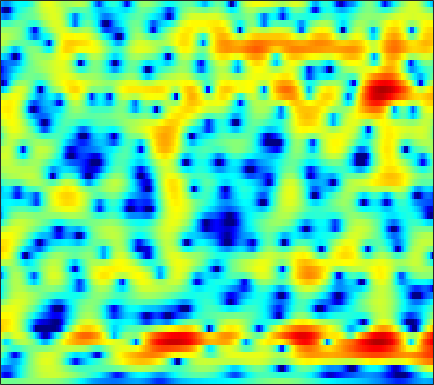

The data file committed next to this chart (first rows):
-0.21364, -0.37479, -0.53766, -0.6378, -0.67759, -0.67905, -0.63348, -0.57114, -0.46876, -0.33939, -0.19565, -0.082409, 0.070956, 0.21518, 0.31133, 0.42489, 0.50767, 0.55102, 0.59132, 0.61324, 0.6128, 0.59866, 0.5567, 0.48673
-11.31, -12.62, -13.96, -13.83, -12.68, -10.57, -8.48, -7.076, -5.437, -4.039, -2.843, -2.061, -1.147, -0.361, 0.1501, 0.7391, 1.232, 1.543, 1.888, 2.159, 2.358, 2.466, 2.554, 2.582
-9.116, -9.566, -9.994, -10.03, -9.692, -8.83, -7.66, -6.698, -5.413, -4.187, -3.041, -2.247, -1.273, -0.3996, 0.1903, 0.884, 1.471, 1.843, 2.248, 2.549, 2.747, 2.827, 2.842, 2.759
-4.1, -4.766, -5.685, -6.579, -7.187, -7.748, -7.88, -7.595, -6.731, -5.504, -4.131, -3.103, -1.813, -0.6506, 0.1208, 1.024, 1.779, 2.246, 2.741, 3.091, 3.295, 3.352, 3.296, 3.077
-1.275, -2.4, -4.134, -6.252, -8.186, -11.24, -13.83, -13.53, -10.7, -7.739, -5.342, -3.866, -2.233, -0.9239, -0.114, 0.7813, 1.5, 1.931, 2.384, 2.721, 2.946, 3.041, 3.071, 2.987
0.7903, -0.02584, -1.011, -1.832, -2.312, -2.744, -2.912, -2.851, -2.563, -2.129, -1.645, -1.275, -0.8351, -0.4904, -0.3012, -0.1321, -0.04904, -0.02258, -0.011, 0.01751, 0.1128, 0.2456, 0.5009, 0.8223
-0.5969, -3, -5.466, -5.109, -3.647, -1.719, -0.2739, 0.5038, 1.21, 1.631, 1.777, 1.726, 1.447, 0.9226, 0.3635, -0.5855, -1.785, -2.86, -4.474, -6.111, -7.129, -6.961, -5.575, -3.666
3.542, 2.322, 1.271, 1.177, 1.575, 2.316, 2.93, 3.205, 3.285, 3.033, 2.451, 1.804, 0.6557, -0.8091, -2.111, -4.099, -6.368, -8.215, -10.83, -13.81, -16.16, -16.02, -13.36, -10.25
6.091, 5.752, 5.333, 4.951, 4.655, 4.205, 3.68, 3.2, 2.391, 1.338, -0.01313, -1.262, -3.302, -5.866, -8.241, -12.27, -17.66, -22.75, -25.28, -21.56, -19.12, -18.18, -17.52, -17.51
5.739, 5.639, 5.428, 5.135, 4.851, 4.368, 3.749, 3.191, 2.292, 1.196, -0.1233, -1.273, -3.025, -5.029, -6.684, -8.981, -11.15, -12.45, -13.67, -14.35, -14.73, -15.07, -15.64, -16.53
4.427, 4.526, 4.557, 4.485, 4.367, 4.116, 3.737, 3.368, 2.752, 2.003, 1.124, 0.3783, -0.7108, -1.895, -2.828, -4.116, -5.398, -6.316, -7.522, -8.699, -9.842, -10.69, -11.77, -12.79
2.501, 2.837, 3.204, 3.465, 3.59, 3.656, 3.598, 3.474, 3.206, 2.818, 2.312, 1.859, 1.171, 0.3922, -0.2485, -1.177, -2.191, -3, -4.16, -5.446, -6.913, -8.171, -10.14, -12.67
-0.5451, 0.1926, 1.082, 1.821, 2.261, 2.699, 2.983, 3.099, 3.126, 3.022, 2.798, 2.56, 2.15, 1.651, 1.224, 0.5981, -0.12, -0.7163, -1.577, -2.529, -3.587, -4.46, -5.722, -7.059
-4.217, -2.767, -1.219, -0.007997, 0.7141, 1.454, 1.978, 2.24, 2.432, 2.464, 2.365, 2.221, 1.954, 1.622, 1.347, 0.9627, 0.5644, 0.2638, -0.152, -0.5865, -1.037, -1.393, -1.874, -2.355
-4.496, -3.229, -1.77, -0.6018, 0.1176, 0.8826, 1.406, 1.64, 1.766, 1.69, 1.433, 1.146, 0.6881, 0.2143, -0.1005, -0.4001, -0.4931, -0.4462, -0.2896, -0.07566, 0.1171, 0.2232, 0.285, 0.257
-3.666, -2.833, -1.637, -0.4832, 0.2547, 1.02, 1.492, 1.648, 1.575, 1.168, 0.3992, -0.4352, -1.909, -3.76, -5.202, -6.402, -5.766, -4.445, -2.513, -0.8777, 0.3684, 1.075, 1.737, 2.123
-9.319, -6.426, -3.506, -1.427, -0.2931, 0.7174, 1.266, 1.417, 1.275, 0.7406, -0.1905, -1.193, -3.024, -5.559, -7.96, -10.69, -8.919, -6.225, -3.178, -0.9173, 0.726, 1.634, 2.494, 3.005
-5.116, -3.804, -2.042, -0.7099, -0.03068, 0.5018, 0.6608, 0.5708, 0.1899, -0.3832, -1.065, -1.596, -2.268, -2.782, -2.958, -2.89, -2.423, -1.838, -0.873, 0.1424, 1.06, 1.646, 2.242, 2.61
1.802, 1.858, 1.904, 1.849, 1.664, 1.195, 0.4222, -0.3871, -1.713, -3.233, -4.687, -5.457, -5.74, -5.308, -4.72, -3.759, -2.8, -2.102, -1.183, -0.3415, 0.4135, 0.9058, 1.447, 1.812
4.915, 4.763, 4.39, 3.821, 3.232, 2.159, 0.657, -0.8109, -3.403, -7.164, -13.45, -24.48, -18.11, -11.26, -8.802, -6.788, -5.458, -4.665, -3.737, -2.845, -1.95, -1.316, -0.5472, 0.07919
5.821, 5.693, 5.371, 4.833, 4.284, 3.325, 2.098, 0.9871, -0.7459, -2.662, -4.547, -5.718, -6.754, -7.372, -7.75, -8.485, -9.487, -10.15, -10.28, -9.05, -7.192, -5.847, -4.342, -3.2
5.286, 5.308, 5.214, 4.954, 4.644, 4.087, 3.368, 2.716, 1.732, 0.6313, -0.5723, -1.522, -2.891, -4.495, -5.927, -8.377, -11.95, -15.74, -19.3, -14.71, -10.87, -8.986, -7.388, -6.46
3.672, 3.899, 4.096, 4.183, 4.16, 4.013, 3.72, 3.416, 2.895, 2.241, 1.472, 0.8051, -0.1834, -1.297, -2.22, -3.489, -4.732, -5.535, -6.313, -6.687, -6.848, -7.01, -7.495, -8.435
0.8235, 1.361, 2.006, 2.535, 2.847, 3.126, 3.255, 3.257, 3.131, 2.879, 2.511, 2.166, 1.625, 1.023, 0.5274, -0.1557, -0.8404, -1.356, -2.024, -2.722, -3.501, -4.211, -5.409, -7.077
-3.828, -2.559, -1.095, 0.0532, 0.7416, 1.438, 1.929, 2.169, 2.341, 2.38, 2.293, 2.171, 1.934, 1.64, 1.395, 1.038, 0.6713, 0.3875, 0.00326, -0.4162, -0.8886, -1.285, -1.88, -2.548
-7.676, -5.679, -3.701, -2.235, -1.409, -0.5655, 0.03138, 0.342, 0.6219, 0.754, 0.7762, 0.7281, 0.6111, 0.4446, 0.3275, 0.1827, 0.08961, 0.06466, 0.07816, 0.1426, 0.2305, 0.2944, 0.3605, 0.4152
-6.191, -5.284, -4.228, -3.373, -2.867, -2.345, -1.996, -1.806, -1.649, -1.6, -1.646, -1.765, -2.016, -2.344, -2.608, -2.843, -2.831, -2.592, -1.989, -1.17, -0.2846, 0.354, 1.129, 1.798
-5.233, -4.937, -4.605, -4.46, -4.452, -4.592, -4.784, -4.889, -4.927, -4.821, -4.758, -4.83, -5.287, -6.282, -7.529, -9.801, -11.61, -10.69, -7.361, -4.231, -1.81, -0.3659, 1.182, 2.387
-6.224, -5.788, -5.569, -5.875, -6.537, -8.122, -10.48, -12.35, -12.64, -10.26, -8.05, -6.976, -6.391, -6.692, -7.528, -9.337, -10.73, -9.841, -6.775, -3.768, -1.416, -0.01225, 1.484, 2.66
-6.712, -5.505, -4.731, -4.745, -5.299, -6.751, -9.073, -10.86, -11.08, -8.481, -5.938, -4.549, -3.307, -2.632, -2.322, -2.085, -1.806, -1.493, -0.8953, -0.213, 0.4856, 0.9732, 1.567, 2.123
-2.969, -2.2, -1.469, -1.125, -1.049, -1.135, -1.279, -1.319, -1.164, -0.7517, -0.1791, 0.2586, 0.7608, 1.135, 1.303, 1.421, 1.402, 1.307, 1.063, 0.653, 0.08098, -0.4485, -1.176, -1.691
-0.03695, 0.3617, 0.7996, 1.126, 1.303, 1.453, 1.557, 1.617, 1.731, 1.857, 1.999, 2.101, 2.202, 2.241, 2.187, 2, 1.629, 1.205, 0.3706, -0.8244, -2.587, -4.434, -8.073, -14.51
1.122, 1.408, 1.679, 1.871, 1.946, 1.974, 1.948, 1.903, 1.837, 1.786, 1.755, 1.747, 1.746, 1.717, 1.653, 1.461, 1.107, 0.7031, -0.06174, -1.133, -2.541, -3.846, -5.806, -7.603
1.925, 2.121, 2.254, 2.232, 2.116, 1.845, 1.452, 1.123, 0.6625, 0.3038, 0.1357, 0.1595, 0.3574, 0.629, 0.8459, 1.042, 1.087, 0.9899, 0.6922, 0.1648, -0.5245, -1.127, -1.998, -2.851
2.568, 2.725, 2.788, 2.596, 2.281, 1.574, 0.5022, -0.5705, -2.287, -4.068, -4.931, -4.47, -2.942, -1.281, -0.261, 0.7739, 1.441, 1.736, 1.877, 1.79, 1.476, 1.133, 0.5357, -0.2183
1.809, 2.203, 2.496, 2.491, 2.232, 1.478, 0.1544, -1.342, -4.325, -9.187, -14.52, -10.67, -5.449, -2.334, -0.766, 0.6578, 1.558, 1.981, 2.271, 2.336, 2.195, 1.964, 1.515, 0.8925
-0.8727, 0.2042, 1.218, 1.81, 1.968, 1.843, 1.35, 0.7967, -0.1133, -0.9432, -1.394, -1.371, -0.9306, -0.3166, 0.1263, 0.5917, 0.8747, 0.9724, 0.9954, 0.8907, 0.748, 0.5965, 0.3435, 0.01403
-2.325, -0.7198, 0.8675, 1.884, 2.373, 2.711, 2.759, 2.639, 2.363, 1.987, 1.589, 1.305, 0.9316, 0.5787, 0.2595, -0.2278, -0.8027, -1.273, -1.885, -2.392, -2.688, -2.708, -2.548, -2.287
-0.2268, 0.8874, 2.075, 2.927, 3.366, 3.691, 3.757, 3.652, 3.343, 2.864, 2.245, 1.703, 0.8594, -0.1227, -0.9663, -2.276, -3.852, -5.241, -7.444, -9.683, -10.84, -10.18, -8.159, -6.161
2.075, 2.731, 3.414, 3.906, 4.126, 4.194, 4.032, 3.761, 3.19, 2.421, 1.45, 0.5905, -0.6665, -2.087, -3.224, -4.849, -6.731, -8.449, -11.36, -15.56, -18.93, -16.26, -11.71, -8.518
3.551, 3.961, 4.362, 4.573, 4.591, 4.417, 3.993, 3.508, 2.616, 1.431, -0.05645, -1.377, -3.297, -5.347, -6.734, -8.222, -9.159, -9.582, -10.01, -10.04, -9.788, -9.291, -8.305, -7.124
4.428, 4.709, 4.961, 5.022, 4.941, 4.66, 4.12, 3.512, 2.417, 0.9072, -1.105, -2.982, -6.27, -10.95, -15.79, -20.25, -15.41, -12.67, -10.46, -9.092, -8.117, -7.595, -7.042, -6.633
4.324, 4.515, 4.698, 4.806, 4.811, 4.659, 4.291, 3.844, 2.946, 1.687, -0.02042, -1.623, -4.211, -7.135, -9.209, -10.88, -10.68, -9.901, -8.762, -7.887, -7.124, -6.697, -6.474, -6.815
2.133, 2.197, 2.493, 2.989, 3.385, 3.795, 4.003, 3.99, 3.691, 3.047, 2.084, 1.154, -0.3489, -2.006, -3.339, -5.107, -6.737, -7.786, -8.497, -8.009, -6.818, -5.857, -4.919, -4.582
-5.932, -6.44, -4.965, -2.57, -0.9344, 0.8149, 2.027, 2.61, 3.035, 3.056, 2.719, 2.232, 1.263, -0.07903, -1.397, -3.717, -7.148, -11.21, -25.73, -14.74, -7.965, -5.212, -2.804, -1.236
-14.8, -16.91, -12.79, -8.271, -5.804, -3.335, -1.593, -0.6455, 0.2433, 0.7699, 0.948, 0.8721, 0.5437, -0.08936, -0.7463, -1.835, -3.046, -3.876, -4.474, -4.059, -2.912, -1.861, -0.5256, 0.6482
-11.59, -11.07, -9.869, -8.366, -7.17, -5.633, -4.28, -3.408, -2.444, -1.681, -1.122, -0.8239, -0.5859, -0.5172, -0.541, -0.6304, -0.7279, -0.7615, -0.6692, -0.3878, 0.06849, 0.4899, 1.11, 1.723
-13.73, -12.05, -10.38, -9.075, -8.23, -7.235, -6.279, -5.549, -4.587, -3.65, -2.759, -2.154, -1.471, -0.899, -0.5477, -0.1666, 0.1444, 0.3634, 0.6533, 0.9495, 1.29, 1.565, 1.955, 2.335
-11.48, -10.46, -9.613, -9.231, -9.16, -9.244, -9.113, -8.614, -7.441, -5.917, -4.351, -3.294, -2.102, -1.135, -0.5572, 0.03852, 0.4905, 0.7605, 1.046, 1.304, 1.558, 1.761, 2.068, 2.414
-5.429, -5.731, -6.403, -7.632, -9.169, -12.52, -18.98, -21.06, -12.96, -8.169, -5.121, -3.503, -1.913, -0.8214, -0.2318, 0.307, 0.6212, 0.7256, 0.737, 0.6786, 0.6269, 0.6599, 0.8823, 1.369
-0.2846, -0.7977, -1.689, -2.895, -4.013, -5.69, -7.045, -7.156, -6.002, -4.262, -2.693, -1.777, -0.8751, -0.2909, -0.0461, 0.07628, -0.03601, -0.2836, -0.8528, -1.798, -3.094, -4.107, -4.679, -3.419
2.108, 1.788, 1.268, 0.6817, 0.2337, -0.3285, -0.7657, -0.9775, -1.073, -1.066, -1.092, -1.18, -1.434, -1.825, -2.173, -2.622, -3.012, -3.289, -3.845, -4.973, -7.144, -10.06, -15.17, -9.941
2.145, 2.019, 1.813, 1.569, 1.357, 1.058, 0.7335, 0.4499, 0.006809, -0.5726, -1.378, -2.189, -3.663, -5.683, -7.497, -9.637, -9.659, -8.413, -6.654, -5.37, -4.581, -4.122, -3.354, -2.155
0.6644, 0.7029, 0.7311, 0.7288, 0.7086, 0.6486, 0.5291, 0.3815, 0.03125, -0.5342, -1.394, -2.32, -4.035, -6.617, -9.371, -13.8, -13.09, -9.681, -6.128, -3.718, -2.005, -0.9934, 0.1213, 1.062
-2.72, -2.67, -2.572, -2.351, -2.089, -1.688, -1.312, -1.087, -0.9215, -0.9483, -1.193, -1.506, -2.072, -2.728, -3.15, -3.422, -3.138, -2.584, -1.564, -0.454, 0.5784, 1.258, 2.022, 2.606
-7.979, -8.772, -9.391, -8.808, -7.712, -6.041, -4.567, -3.694, -2.789, -2.163, -1.752, -1.534, -1.331, -1.119, -0.9354, -0.6155, -0.1705, 0.2371, 0.8476, 1.486, 2.075, 2.461, 2.87, 3.14
-11.9, -15.55, -26.86, -19.24, -13.52, -9.335, -6.797, -5.496, -4.278, -3.447, -2.841, -2.468, -1.976, -1.435, -0.9832, -0.3088, 0.3983, 0.9338, 1.615, 2.209, 2.699, 2.978, 3.215, 3.293
-7.22, -7.976, -8.526, -8.199, -7.497, -6.329, -5.326, -4.771, -4.373, -4.3, -4.406, -4.465, -4.226, -3.492, -2.635, -1.298, 0.01564, 0.9044, 1.901, 2.67, 3.212, 3.464, 3.598, 3.5
